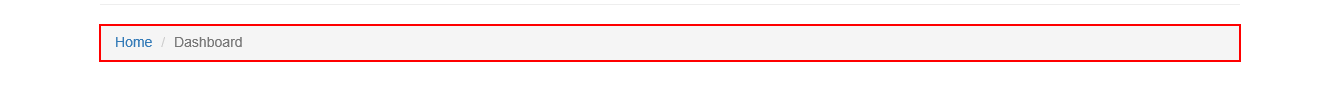
Task: Robotic Enterprise Framework
Workflow: EnterUserID&PwdForLogin

Step 1: find the ol in window 'ACME System 1 - Dashboard'
